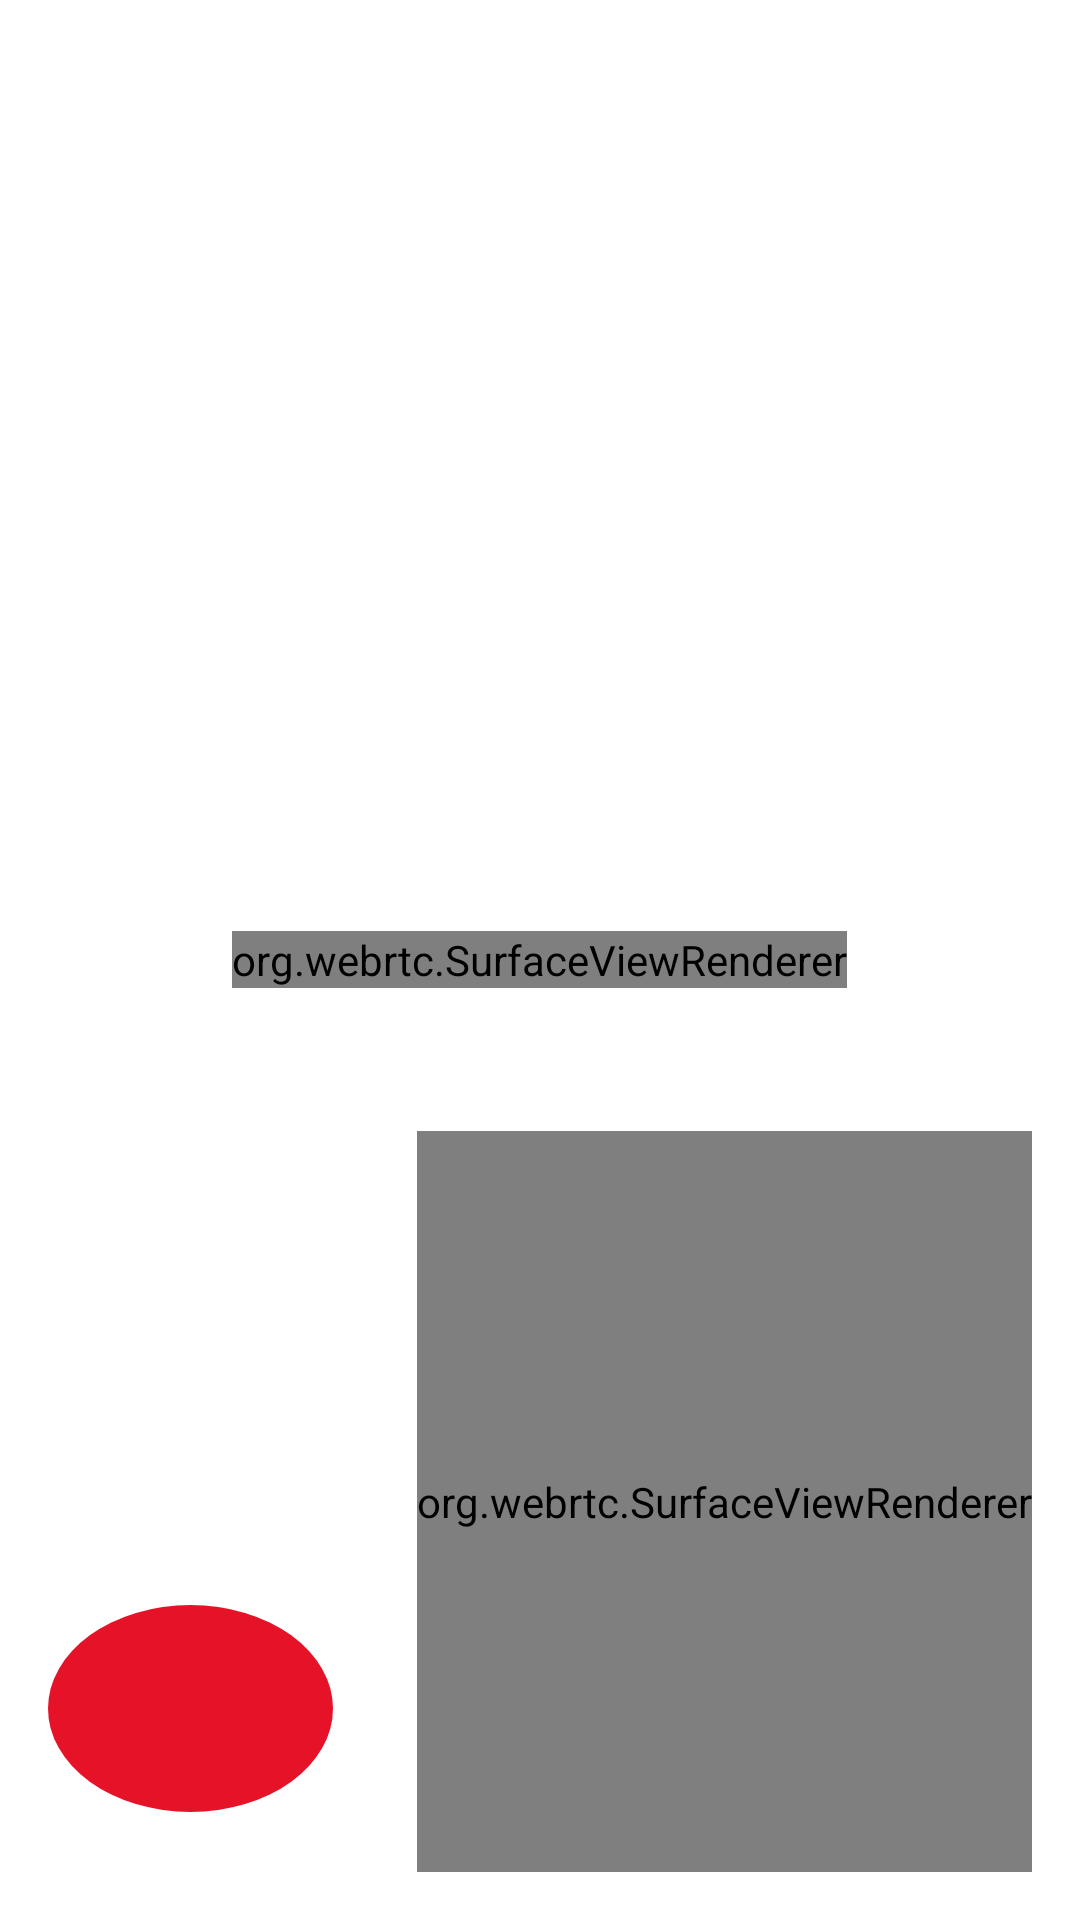

Android layout source for this screen:
<!-- AndroidManifest.xml: application theme Theme.KotlinHelloWorld -->
<!-- res/layout/activity_video_call.xml -->
<?xml version="1.0" encoding="utf-8"?>


<FrameLayout
    xmlns:android="http://schemas.android.com/apk/res/android"
    xmlns:app="http://schemas.android.com/apk/res-auto"
    xmlns:tools="http://schemas.android.com/tools"
    android:layout_width="match_parent"
    android:layout_height="match_parent"
    tools:ignore="MergeRootFrame">

    <org.webrtc.SurfaceViewRenderer
        android:id="@+id/remote_video"
        android:layout_width="wrap_content"
        android:layout_height="wrap_content"
        android:layout_gravity="center" />

    <org.webrtc.SurfaceViewRenderer
        android:id="@+id/pip_video"
        android:layout_width="wrap_content"
        android:layout_height="247dp"
        android:layout_gravity="bottom|end"
        android:layout_margin="16dp" />

    <androidx.constraintlayout.widget.ConstraintLayout
        android:layout_width="match_parent"
        android:layout_height="match_parent">

        <TextView
            android:id="@+id/status_text"
            android:layout_width="wrap_content"
            android:layout_height="wrap_content"
            android:layout_marginStart="8dp"
            android:layout_marginTop="8dp"
            android:layout_marginEnd="8dp"
            android:textAlignment="center"
            android:textAppearance="@style/TextAppearance.AppCompat.Headline"
            android:textColor="@android:color/background_light"
            app:layout_constraintEnd_toEndOf="parent"
            app:layout_constraintStart_toStartOf="parent"
            app:layout_constraintTop_toTopOf="parent"
            tools:text="Connected" />

        <ImageButton
            android:id="@+id/hangup_button"
            android:layout_width="95dp"
            android:layout_height="69dp"
            android:layout_marginStart="16dp"
            android:layout_marginBottom="36dp"
            android:background="@drawable/round_red_button"
            android:contentDescription="TODO"
            android:padding="8dp"
            app:layout_constraintBottom_toBottomOf="parent"
            app:layout_constraintStart_toStartOf="parent"
            app:srcCompat="@drawable/ic_call_end_white_48dp" />
    </androidx.constraintlayout.widget.ConstraintLayout>
</FrameLayout>
<!-- resources referenced by this layout -->
<resources>
  <!-- drawable round_red_button (drawable) -->
  <?xml version="1.0" encoding="utf-8"?>
  
  <shape xmlns:android="http://schemas.android.com/apk/res/android"
      android:shape="oval">
      <solid android:color="#E61228" />
  </shape>
  <style name="Theme.KotlinHelloWorld" parent="Theme.MaterialComponents.DayNight.DarkActionBar">
          
          <item name="colorPrimary">@color/purple_500</item>
          <item name="colorPrimaryVariant">@color/purple_700</item>
          <item name="colorOnPrimary">@color/white</item>
          
          <item name="colorSecondary">@color/teal_200</item>
          <item name="colorSecondaryVariant">@color/teal_700</item>
          <item name="colorOnSecondary">@color/black</item>
          
          <item name="android:statusBarColor" tools:targetApi="l">?attr/colorPrimaryVariant</item>
          
      </style>
  <color name="purple_500">#FF6200EE</color>
  <color name="purple_700">#FF3700B3</color>
  <color name="white">#FFFFFFFF</color>
  <color name="teal_200">#FF03DAC5</color>
  <color name="teal_700">#FF018786</color>
  <color name="black">#FF000000</color>
</resources>
